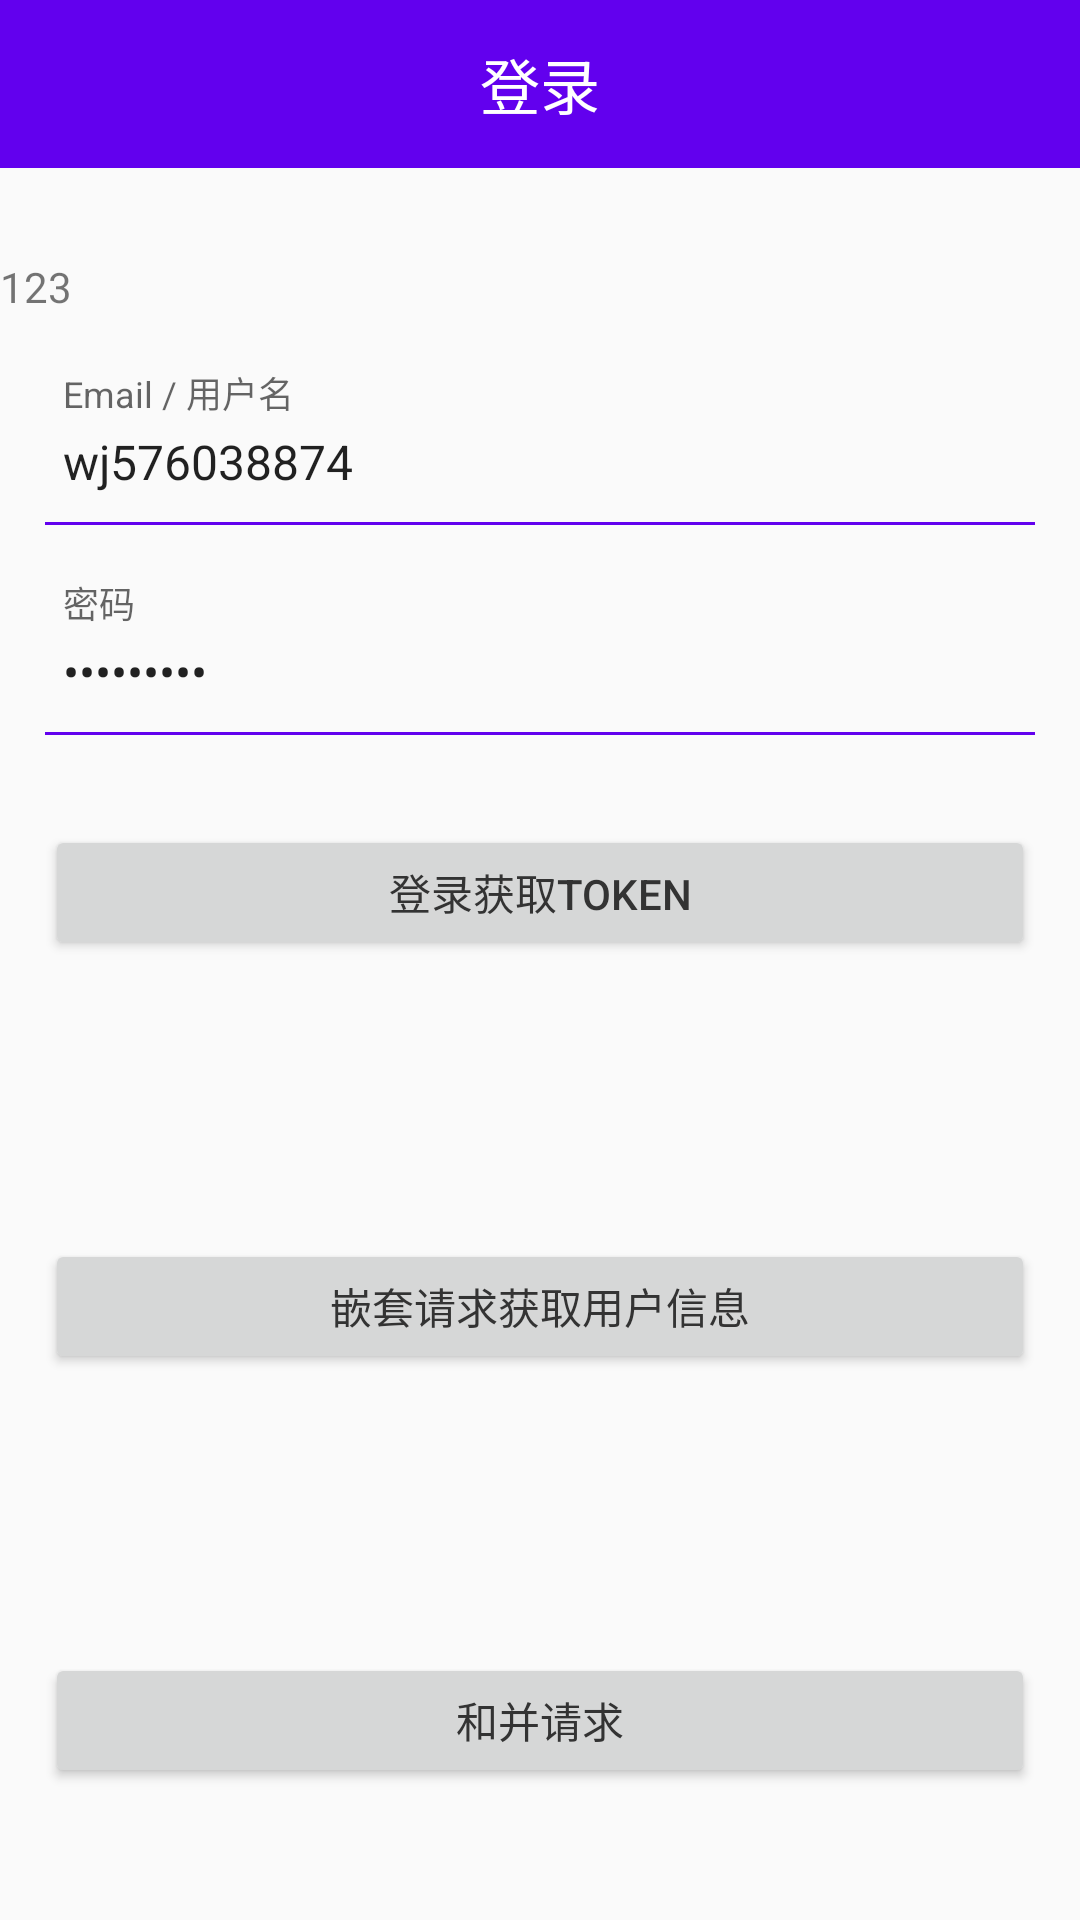

Produce the Android XML layout that renders to this screen, including the resource entries it uses.
<!-- AndroidManifest.xml: activity theme AppTheme -->
<!-- res/layout/activity_main.xml -->
<?xml version="1.0" encoding="utf-8"?>
<LinearLayout xmlns:android="http://schemas.android.com/apk/res/android"
    xmlns:app="http://schemas.android.com/apk/res-auto"
    xmlns:tools="http://schemas.android.com/tools"
    android:layout_width="match_parent"
    android:layout_height="match_parent"
    android:orientation="vertical">

    <android.support.v7.widget.Toolbar
        android:id="@+id/toolbar"
        android:layout_width="match_parent"
        android:layout_height="wrap_content"
        android:background="@color/colorPrimary">

        <TextView
            android:layout_width="wrap_content"
            android:layout_height="wrap_content"
            android:layout_gravity="center"
            android:text="登录"
            android:textColor="#ffffff"
            android:textSize="20sp" />
    </android.support.v7.widget.Toolbar>

    <ImageView
        android:layout_width="wrap_content"
        android:layout_height="wrap_content"
        android:layout_gravity="center"
        android:layout_marginTop="30dp"
        android:src="@mipmap/ic_launcher" />

    <TextView
        android:id="@+id/id_textview"
        android:layout_width="wrap_content"
        android:text="123"
        android:layout_height="wrap_content" />

    <LinearLayout
        android:layout_width="match_parent"
        android:layout_height="wrap_content"
        android:orientation="vertical">

        <android.support.design.widget.TextInputLayout
            android:layout_width="match_parent"
            android:layout_height="wrap_content"
            android:layout_marginLeft="15dp"
            android:layout_marginRight="15dp"
            android:layout_marginTop="20dp">

            <EditText
                android:id="@+id/username"
                android:layout_width="match_parent"
                android:layout_height="36dp"
                android:layout_marginLeft="6dp"
                android:background="@null"
                android:hint="Email / 用户名"
                android:inputType="textEmailAddress|text"
                android:text="wj576038874"
                android:textSize="16sp" />

            <View
                android:layout_width="match_parent"
                android:layout_height="1dp"
                android:layout_below="@id/username"
                android:layout_marginTop="2dp"
                android:background="@color/colorPrimary" />
        </android.support.design.widget.TextInputLayout>

        <android.support.design.widget.TextInputLayout
            android:layout_width="match_parent"
            android:layout_height="wrap_content"
            android:layout_marginLeft="15dp"
            android:layout_marginRight="15dp"
            android:layout_marginTop="20dp">

            <EditText
                android:id="@+id/password"
                android:layout_width="match_parent"
                android:layout_height="36dp"
                android:layout_marginLeft="6dp"
                android:background="@null"
                android:hint="密码"
                android:inputType="textPassword"
                android:text="1rujiwang"
                android:textSize="16sp" />

            <View
                android:layout_width="match_parent"
                android:layout_height="1dp"
                android:layout_below="@id/password"
                android:layout_marginTop="2dp"
                android:background="@color/colorPrimary" />
        </android.support.design.widget.TextInputLayout>

        <android.support.v4.widget.NestedScrollView
            android:layout_width="match_parent"
            android:layout_height="wrap_content">

            <LinearLayout
                android:layout_width="match_parent"
                android:layout_height="wrap_content"
                android:orientation="vertical">


                <Button
                    android:id="@+id/login"
                    android:layout_width="match_parent"
                    android:layout_height="45dp"
                    android:layout_marginLeft="15dp"
                    android:layout_marginRight="15dp"
                    android:layout_marginTop="30dp"
                    android:text="登录获取token"
                    android:textColor="#333" />

                <TextView
                    android:id="@+id/result"
                    android:layout_width="wrap_content"
                    android:layout_height="wrap_content"
                    android:layout_gravity="center_horizontal"
                    android:layout_marginTop="20dp"
                    android:padding="12dp" />

                <Button
                    android:id="@+id/getme"
                    android:layout_width="match_parent"
                    android:layout_height="45dp"
                    android:layout_marginLeft="15dp"
                    android:layout_marginRight="15dp"
                    android:layout_marginTop="30dp"
                    android:text="嵌套请求获取用户信息"
                    android:textColor="#333" />

                <TextView
                    android:id="@+id/userdetail"
                    android:layout_width="wrap_content"
                    android:layout_height="wrap_content"
                    android:layout_gravity="center_horizontal"
                    android:layout_marginTop="20dp"
                    android:padding="12dp" />

                <Button
                    android:id="@+id/btn_hebing"
                    android:layout_width="match_parent"
                    android:layout_height="45dp"
                    android:layout_marginLeft="15dp"
                    android:layout_marginRight="15dp"
                    android:layout_marginTop="30dp"
                    android:text="和并请求"
                    android:textColor="#333" />

                <TextView
                    android:id="@+id/tv_hebing1"
                    android:layout_width="wrap_content"
                    android:layout_height="wrap_content"
                    android:layout_gravity="center_horizontal"
                    android:layout_marginTop="20dp"
                    android:padding="12dp" />

                <TextView
                    android:id="@+id/tv_hebing2"
                    android:layout_width="wrap_content"
                    android:layout_height="wrap_content"
                    android:layout_gravity="center_horizontal"
                    android:layout_marginTop="20dp"
                    android:padding="12dp" />

            </LinearLayout>
        </android.support.v4.widget.NestedScrollView>
    </LinearLayout>
</LinearLayout>
<!-- resources referenced by this layout -->
<resources>
  <style name="AppTheme" parent="Theme.AppCompat.Light.NoActionBar">
          
          <item name="colorPrimary">@color/colorPrimary</item>
          <item name="colorPrimaryDark">@color/colorPrimaryDark</item>
          <item name="colorAccent">@color/colorAccent</item>
          <item name="windowActionBar">false</item>
          <item name="windowNoTitle">true</item>
      </style>
  <!-- not gathered from this repository: default colours our renderer supplied (Android Studio template values) -->
  <color name="colorPrimary">#FF6200EE</color>
  <color name="colorPrimaryDark">#FF3700B3</color>
  <color name="colorAccent">#FF03DAC5</color>
</resources>
